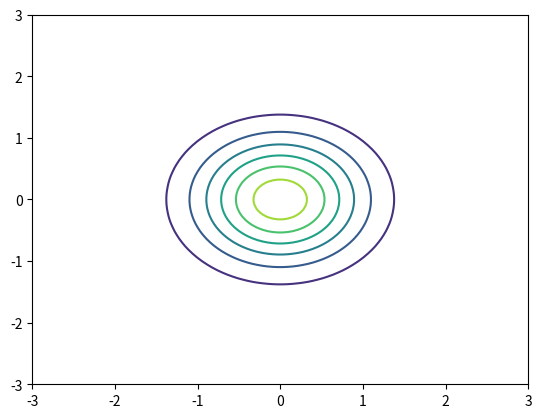

The script that saved this image:
#Visualize the n-dimensional data using contour plots.
import numpy as np
import matplotlib.pyplot as plt

x=np.linspace(-3,3,100)
y=np.linspace(-3,3,100)
X,Y=np.meshgrid(x,y)
Z=np.exp(-(X**2 + Y**2))
plt.contour(X,Y,Z)
plt.show()
